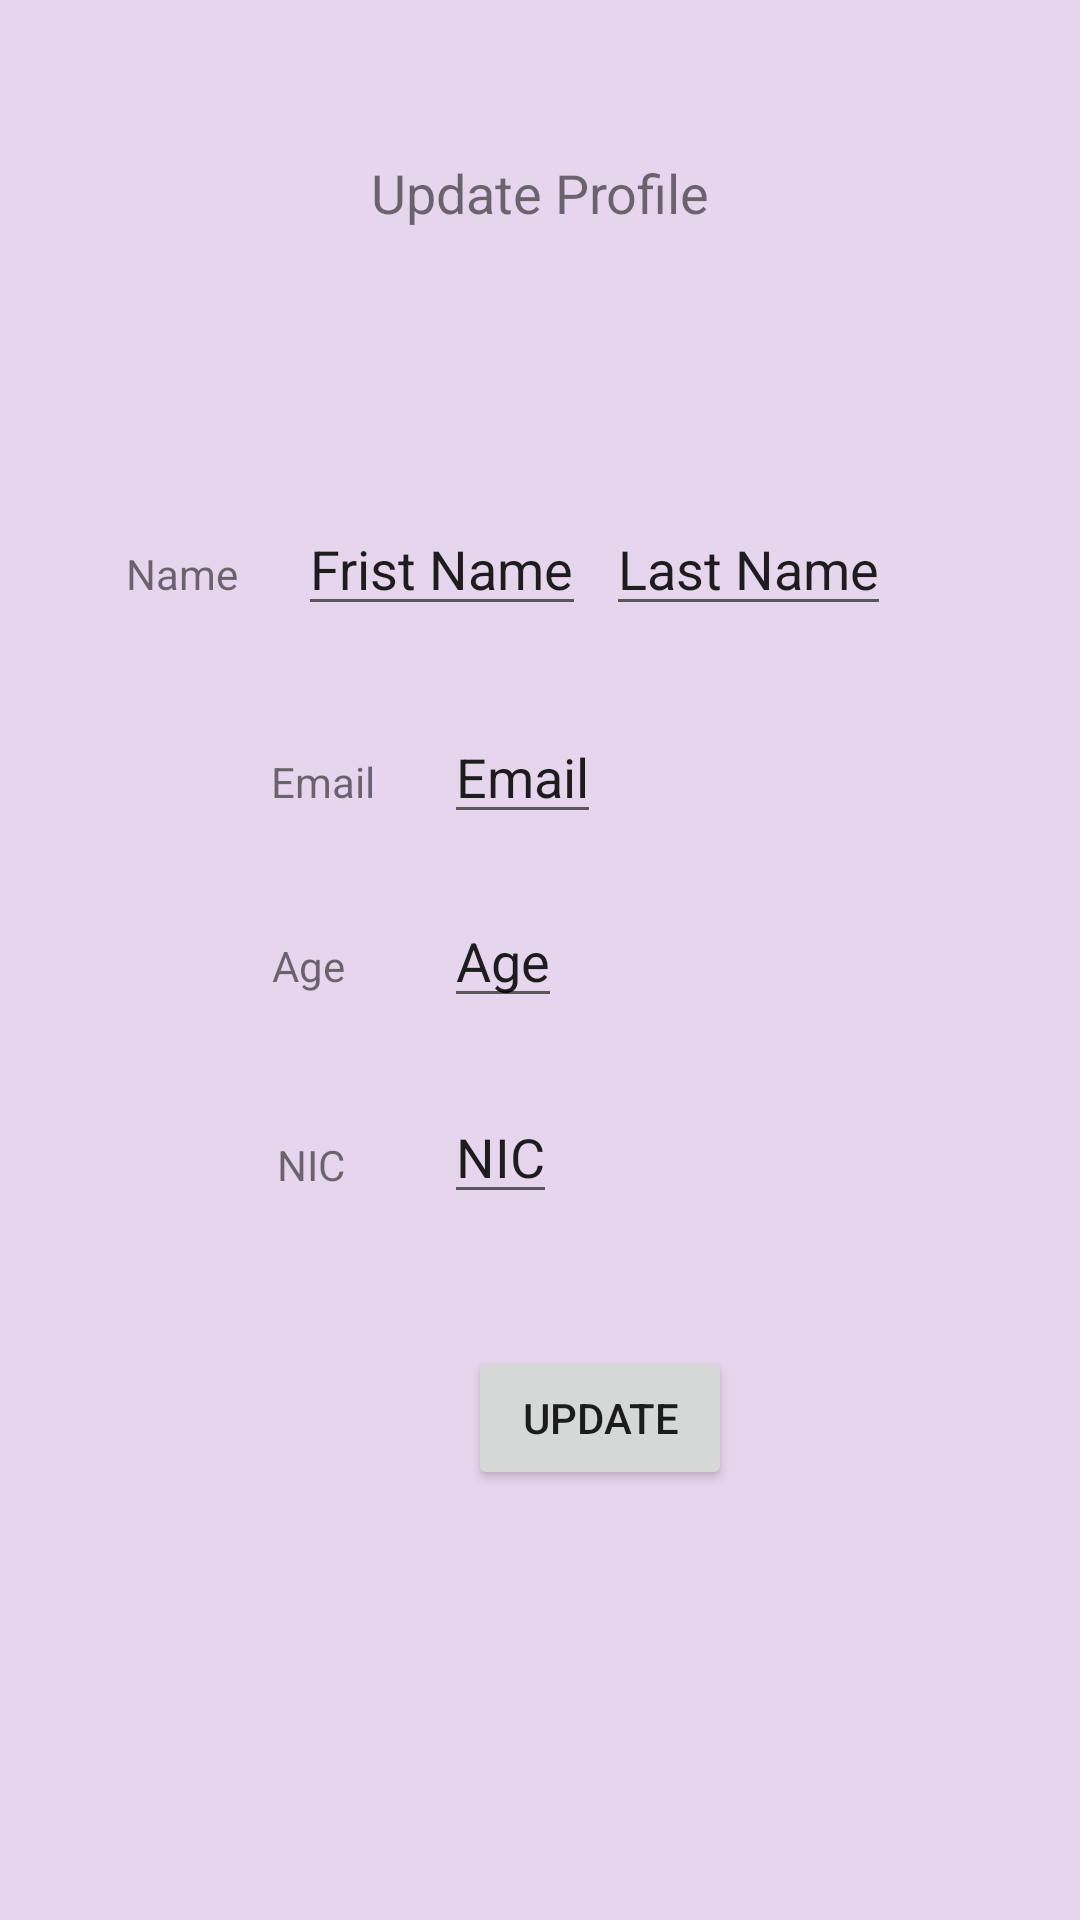

Reconstruct the res/layout file that produces this screen, plus the resources it refers to.
<!-- AndroidManifest.xml: application theme Theme.SLTB_BUS -->
<!-- res/layout/activity_update.xml -->
<?xml version="1.0" encoding="utf-8"?>
<androidx.constraintlayout.widget.ConstraintLayout xmlns:android="http://schemas.android.com/apk/res/android"
    xmlns:app="http://schemas.android.com/apk/res-auto"
    xmlns:tools="http://schemas.android.com/tools"
    android:layout_width="match_parent"
    android:layout_height="match_parent"
    android:background="#E6D6ED"
    tools:context=".UpdateActivity">

    <TextView
        android:id="@+id/tvdprofile"
        android:layout_width="wrap_content"
        android:layout_height="wrap_content"
        android:layout_marginTop="52dp"
        android:text="@string/update_profile"
        android:textSize="18sp"
        app:layout_constraintEnd_toEndOf="parent"
        app:layout_constraintStart_toStartOf="parent"
        app:layout_constraintTop_toTopOf="parent" />

    <EditText
        android:id="@+id/tvFristname"
        android:layout_width="wrap_content"
        android:layout_height="wrap_content"
        android:layout_marginTop="91dp"
        android:text="Frist Name"
        android:textSize="18sp"
        app:layout_constraintEnd_toStartOf="@+id/tvLastname"
        app:layout_constraintHorizontal_bias="0.937"
        app:layout_constraintStart_toStartOf="parent"
        app:layout_constraintTop_toBottomOf="@+id/tvdprofile" />

    <EditText
        android:id="@+id/tvLastname"
        android:layout_width="wrap_content"
        android:layout_height="wrap_content"
        android:layout_marginEnd="63dp"
        android:text="Last Name"
        android:textSize="18sp"
        app:layout_constraintBaseline_toBaselineOf="@+id/tvFristname"
        app:layout_constraintEnd_toEndOf="parent" />

    <EditText
        android:id="@+id/tvEmail"
        android:layout_width="wrap_content"
        android:layout_height="wrap_content"
        android:layout_marginStart="148dp"
        android:layout_marginTop="28dp"
        android:text="Email"
        android:textSize="18sp"
        app:layout_constraintStart_toStartOf="parent"
        app:layout_constraintTop_toBottomOf="@+id/tvFristname" />

    <EditText
        android:id="@+id/tvAge"
        android:layout_width="wrap_content"
        android:layout_height="wrap_content"
        android:layout_marginStart="148dp"
        android:layout_marginTop="20dp"
        android:text="Age"
        android:textSize="18sp"
        app:layout_constraintStart_toStartOf="parent"
        app:layout_constraintTop_toBottomOf="@+id/tvEmail" />

    <EditText
        android:id="@+id/tVId"
        android:layout_width="wrap_content"
        android:layout_height="wrap_content"
        android:layout_marginStart="148dp"
        android:layout_marginTop="24dp"
        android:text="NIC"
        android:textSize="18sp"
        app:layout_constraintStart_toStartOf="parent"
        app:layout_constraintTop_toBottomOf="@+id/tvAge" />

    <TextView
        android:id="@+id/Name"
        android:layout_width="wrap_content"
        android:layout_height="wrap_content"
        android:layout_marginEnd="20dp"
        android:text="@string/name"
        app:layout_constraintBaseline_toBaselineOf="@+id/tvFristname"
        app:layout_constraintEnd_toStartOf="@+id/tvFristname" />

    <TextView
        android:id="@+id/Email"
        android:layout_width="wrap_content"
        android:layout_height="wrap_content"
        android:layout_marginEnd="23dp"
        android:text="@string/email"
        app:layout_constraintBaseline_toBaselineOf="@+id/tvEmail"
        app:layout_constraintEnd_toStartOf="@+id/tvEmail" />

    <TextView
        android:id="@+id/Age"
        android:layout_width="wrap_content"
        android:layout_height="wrap_content"
        android:layout_marginEnd="33dp"
        android:text="@string/age"
        app:layout_constraintBaseline_toBaselineOf="@+id/tvAge"
        app:layout_constraintEnd_toStartOf="@+id/tvAge" />

    <TextView
        android:id="@+id/Nic"
        android:layout_width="wrap_content"
        android:layout_height="wrap_content"
        android:layout_marginEnd="33dp"
        android:layout_marginBottom="7dp"
        android:text="@string/nic"
        app:layout_constraintBottom_toBottomOf="@+id/tVId"
        app:layout_constraintEnd_toStartOf="@+id/tVId" />

    <Button
        android:id="@+id/update"
        android:layout_width="wrap_content"
        android:layout_height="wrap_content"
        android:layout_marginStart="8dp"
        android:layout_marginTop="44dp"
        android:text="Update"
        app:layout_constraintStart_toStartOf="@+id/tVId"
        app:layout_constraintTop_toBottomOf="@+id/tVId" />


</androidx.constraintlayout.widget.ConstraintLayout>
<!-- resources referenced by this layout -->
<resources>
  <string name="age">Age</string>
  <string name="email">Email</string>
  <string name="name">Name</string>
  <string name="nic">NIC</string>
  <string name="update_profile">Update Profile</string>
  <style name="Theme.SLTB_BUS" parent="Theme.MaterialComponents.DayNight.DarkActionBar">
          
          <item name="colorPrimary">@color/purple_500</item>
          <item name="colorPrimaryVariant">@color/purple_700</item>
          <item name="colorOnPrimary">@color/white</item>
          
          <item name="colorSecondary">@color/teal_200</item>
          <item name="colorSecondaryVariant">@color/teal_700</item>
          <item name="colorOnSecondary">@color/black</item>
          
          <item name="android:statusBarColor">?attr/colorPrimaryVariant</item>
          
      </style>
  <color name="purple_500">#FF6200EE</color>
  <color name="purple_700">#FF3700B3</color>
  <color name="white">#FFFFFFFF</color>
  <color name="teal_200">#FF03DAC5</color>
  <color name="teal_700">#FF018786</color>
  <color name="black">#FF000000</color>
</resources>
